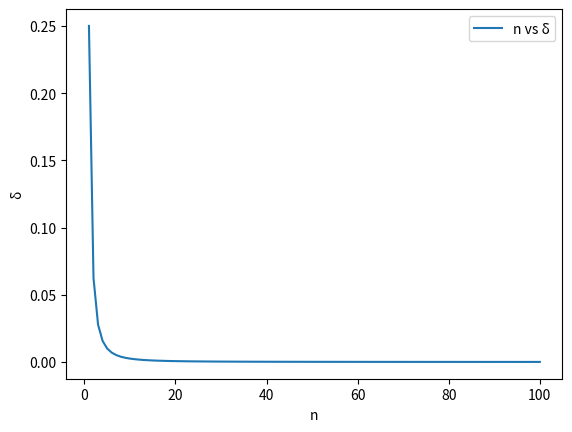

Recreate this plot in Python.
# -*- coding: utf-8 -*-
"""
Created on Sun Apr 12 11:06:30 2020

[redacted]
"""

import numpy as np
import matplotlib.pyplot as plt

#function to integrate
def fx(x):
    y = x**2
    return y

#middle rectangle method
def mid_rect(myf, a, b, n):
    dx = (b-a)/n
    
    xi = a + 0.5*dx
    A = 0.0
    for i in range(n):
        A = A + myf(xi)
        xi = xi + dx
        
    A = A * dx
    return A

#area approximations/exact value
A_exact = 1/3
A_aprx = np.zeros(100)
n = np.arange(1, 101)

for i in range(n.size):
    A_aprx[i] = mid_rect(fx, 0, 1, n[i])
    
print(A_aprx)

#difference in appoximation
dn = np.zeros(100)

for i in range(n.size):
    dn[i] = abs((A_aprx[i] - A_exact) / A_exact)
    
print(dn)

plt.plot(n, dn, label="n vs δ")
plt.legend()
plt.xlabel('n')
plt.ylabel('δ')